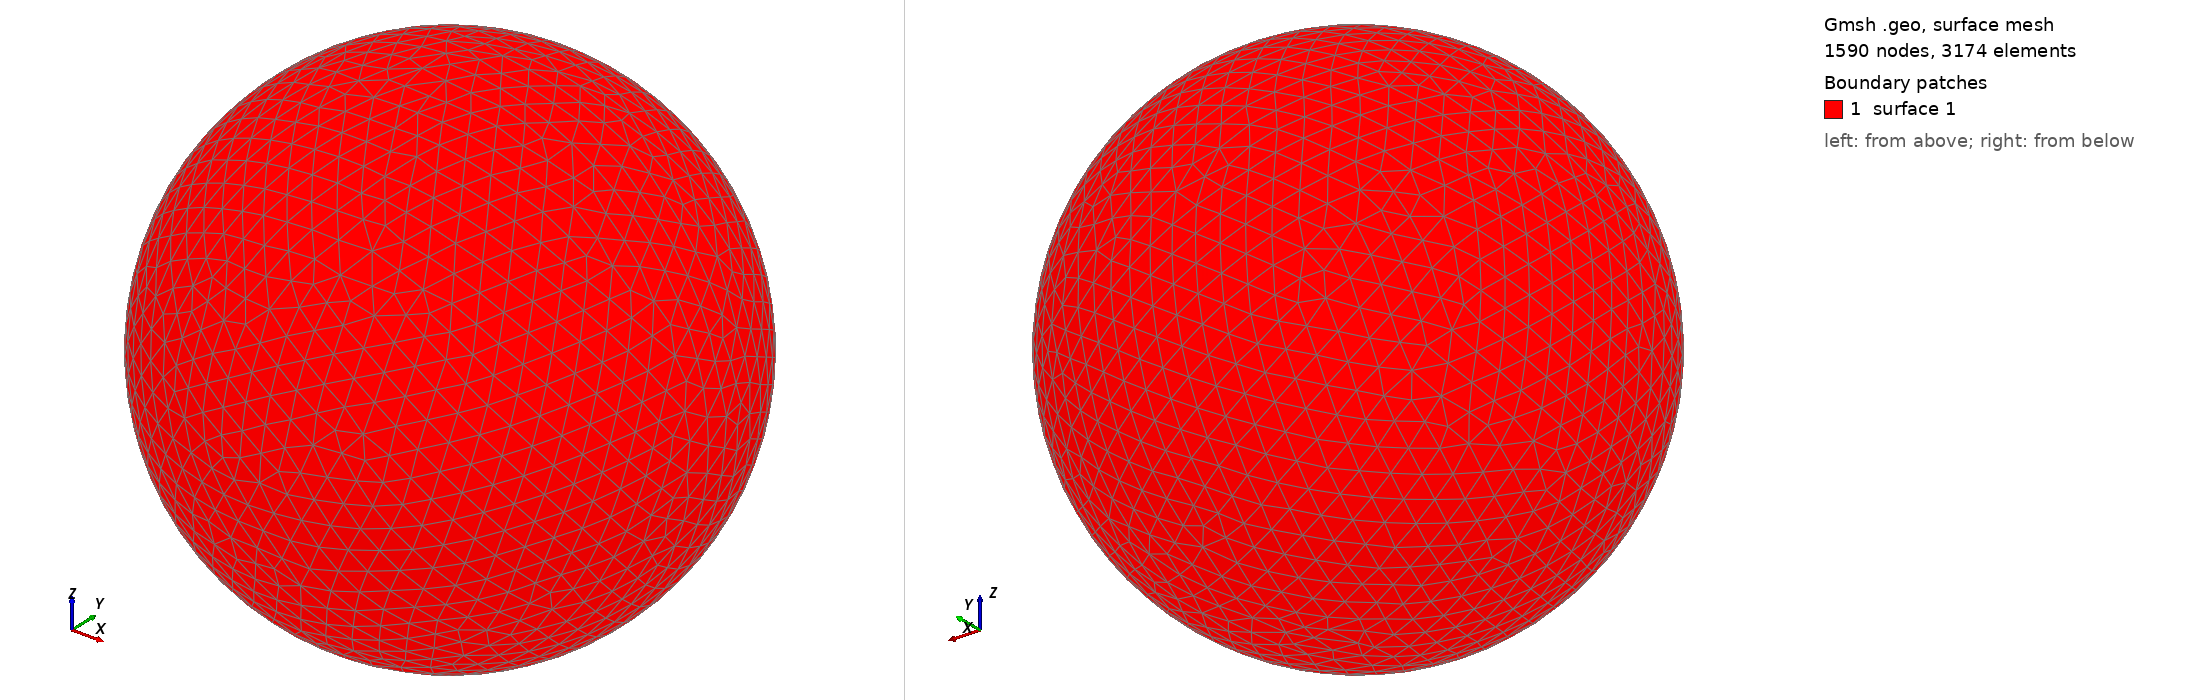

Gmsh geometry script, surface-meshed: 1590 nodes, 3174 surface elements. Boundary patches (legend numbers): 1 surface 1. Left view from above one corner, right view from below the opposite corner. The script declares no physical surfaces, so the legend lists its geometric surfaces. The drawing asked Gmsh for element sizes between 1% and 20% of the model's largest extent; the script's own settings can give other sizes.

=== shot1063.geo (drawn) ===
SetFactory("OpenCASCADE");
Point(1) = {0,0,0,0};
Sphere(1) = {0,0,0,0.01558000};
MeshSize{ PointsOf{ Surface{:}; } } = 0.001558000;
Mesh.ElementOrder=1;
Mesh.Format=39;
